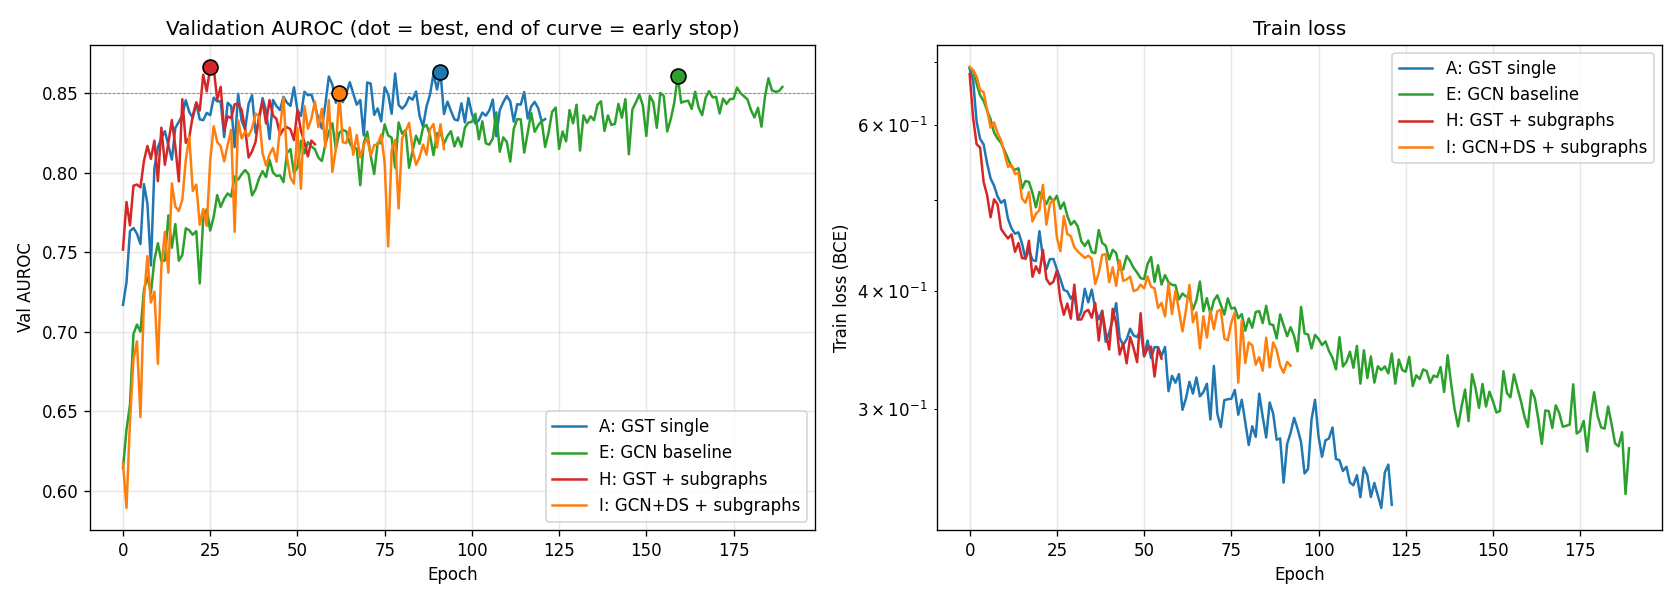

The data file committed next to this chart (first rows):
condition, epoch, train_loss, val_score
A, 0, 0.6887, 0.717
A, 1, 0.669, 0.7311
A, 2, 0.6049, 0.7634
A, 3, 0.58, 0.7653
A, 4, 0.5724, 0.7618
A, 5, 0.5466, 0.7552
A, 6, 0.5267, 0.793
A, 7, 0.5174, 0.7806
A, 8, 0.504, 0.7418
A, 9, 0.4962, 0.8029
A, 10, 0.4996, 0.8162
A, 11, 0.477, 0.8218
A, 12, 0.4662, 0.8263
A, 13, 0.46, 0.8174
A, 14, 0.4616, 0.8084
A, 15, 0.4493, 0.8284
A, 16, 0.4324, 0.8321
A, 17, 0.4422, 0.8364
A, 18, 0.4314, 0.8458
A, 19, 0.4304, 0.8383
A, 20, 0.4629, 0.8346
A, 21, 0.4343, 0.8438
A, 22, 0.4218, 0.8337
A, 23, 0.4323, 0.8332
A, 24, 0.4325, 0.8378
A, 25, 0.4219, 0.8364
A, 26, 0.4119, 0.8474
A, 27, 0.401, 0.8451
A, 28, 0.3995, 0.8451
A, 29, 0.3925, 0.8226
A, 30, 0.3974, 0.8442
A, 31, 0.3729, 0.842
A, 32, 0.3805, 0.8162
A, 33, 0.4021, 0.8498
A, 34, 0.389, 0.8328
A, 35, 0.4013, 0.8273
A, 36, 0.3826, 0.8435
A, 37, 0.3731, 0.849
A, 38, 0.3812, 0.8252
A, 39, 0.3532, 0.833
A, 40, 0.3612, 0.847
A, 41, 0.3731, 0.8392
A, 42, 0.3882, 0.8213
A, 43, 0.3565, 0.8459
A, 44, 0.3505, 0.842
A, 45, 0.3555, 0.8396
A, 46, 0.3647, 0.8479
A, 47, 0.3587, 0.8442
A, 48, 0.3575, 0.8422
A, 49, 0.3637, 0.8539
A, 50, 0.3411, 0.8394
A, 51, 0.3543, 0.8358
A, 52, 0.3394, 0.8511
A, 53, 0.3487, 0.849
A, 54, 0.3487, 0.8493
A, 55, 0.3413, 0.8426
A, 56, 0.3488, 0.8341
A, 57, 0.313, 0.828
A, 58, 0.325, 0.8433
A, 59, 0.3196, 0.8606
... 401 more rows
